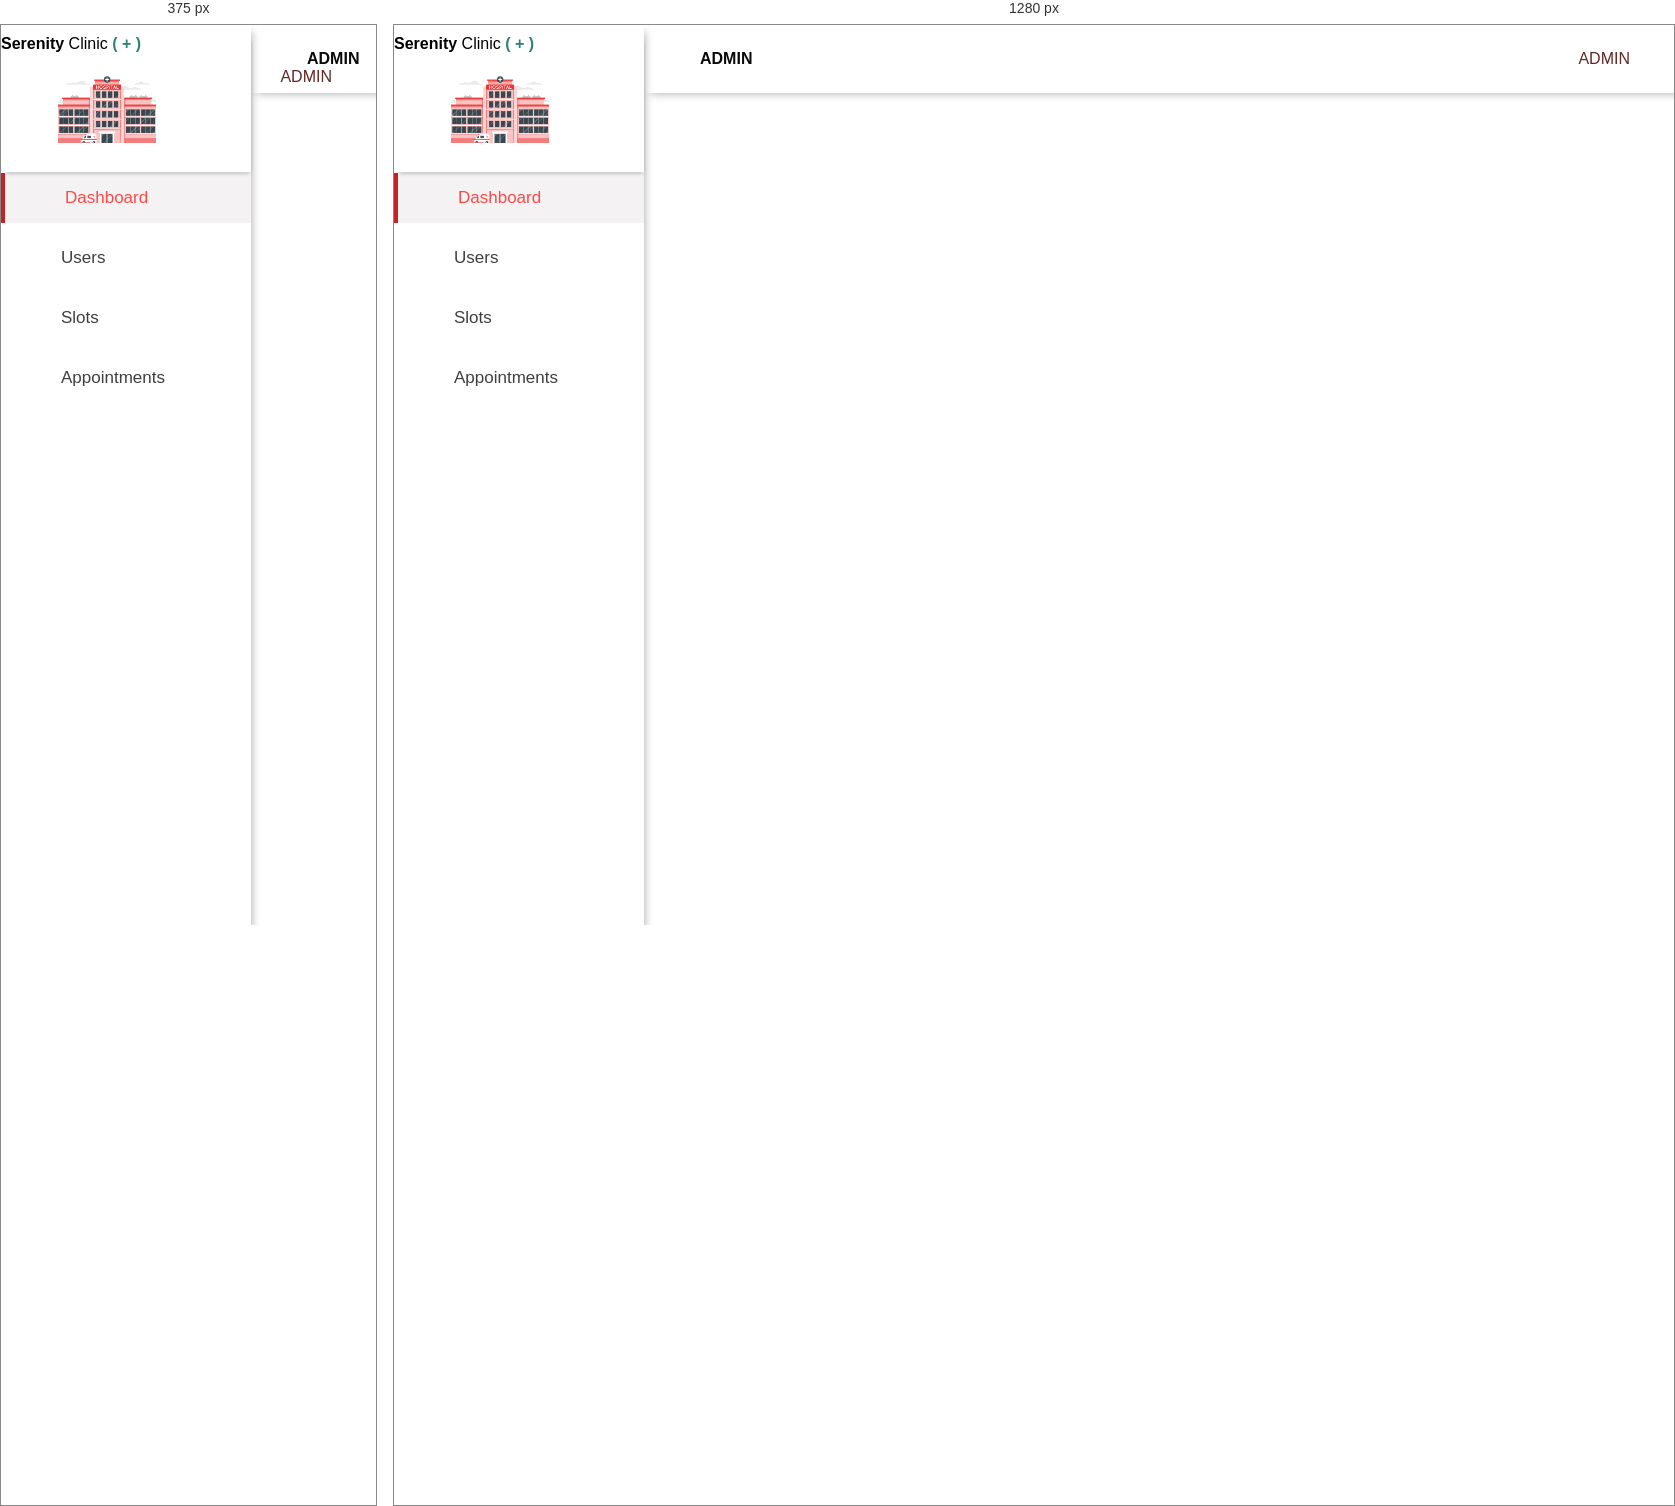
Rendered at 375 px and 1280 px, left to right.

<!-- file: dashboard.html -->
<!DOCTYPE html>
<html>
  <head>
    <link
      rel="stylesheet"
      href="https://cdnjs.cloudflare.com/ajax/libs/font-awesome/4.7.0/css/font-awesome.min.css"
    />
    <meta name="viewport" content="width=device-width, initial-scale=1" />
  </head>
  <script src="https://ajax.googleapis.com/ajax/libs/jquery/3.6.0/jquery.min.js"></script>
  <link
    rel="stylesheet"
    href="https://maxcdn.bootstrapcdn.com/bootstrap/3.4.1/css/bootstrap.min.css"
  />
  <link
    rel="stylesheet"
    href="https://unpkg.com/boxicons@2.1.1/css/boxicons.min.css"
  />
  <link
    rel="stylesheet"
    href="https://fonts.googleapis.com/css2?family=Poppins:wght@300;400;500;600;700&display=swap"
  />
  <link rel="stylesheet" href="./style.css" />
  <script src="https://ajax.googleapis.com/ajax/libs/jquery/3.6.1/jquery.min.js"></script>
  <script src="https://maxcdn.bootstrapcdn.com/bootstrap/3.4.1/js/bootstrap.min.js"></script>

  <body>
    <div class="callout toast" id="toast">
      <span id="toast-message" class="spanTag">Error</span>
      <span class="closebtn" onclick="this.parentElement.style.display='none';"
        >×</span
      >
    </div>
    <nav class="sidebar">
      <header class="header-design">
        <div onclick="navigateTo('DASHBOARD')">
          <span id="logo-name"><strong>Serenity</strong></span>
          <span id="logo-desc"
            >Clinic <strong style="color: #2d8378">( + )</strong></span
          >
          <img class="image-design" src="./img/logo.png" alt="" srcset="" />
        </div>
      </header>
      <div class="menu-bar">
        <div class="menu">
          
          <ul class="menu-links">
            <li class="nav-link isActive">
              <a class="menu-isActive">
                <i class="bx bx-home-alt icon menu-isActive"></i>
                <span class="text nav-text menu-isActive">Dashboard</span>
              </a>
            </li>
            
            <li class="nav-link">
              <a onclick="navigateTo('USER')">
                <i class="fa fa-user-circle-o icon" aria-hidden="true"></i>
                <span class="text nav-text">Users</span>
              </a>
            </li>
            <li class="nav-link" id="showSlotMenu">
              <a onclick="navigateTo('SLOT')">
                <i class="fa fa-plus-square-o icon"></i>
                <span class="text nav-text">Slots</span>
              </a>
            </li>
            <li class="nav-link">
              <a onclick="navigateTo('APPOINTMENT')">
                <i class="fa fa-calendar-plus-o icon"></i>
                <span class="text nav-text">Appointments</span>
              </a>
            </li>

            
          </ul>
        </div>
        <div class="bottom-content">
          <li class="nav-link">
            <a onclick="logout()">
              <i class="bx bx-log-out icon"></i>
              <span class="text nav-text">Logout</span>
            </a>
          </li>
        </div>
      </div>
    </nav>
    <div style="margin-left: 250px; cursor: pointer">
      <nav class="navbar navbar-expand-lg fixed-top navbar-design" id="navbar">
        <span
          style="
            color: #0a0a0a;
            margin-left: 42px;
            cursor: pointer;
            font-weight: bold;
            font-size: 16px;
          "
          id="setRole"
          >ADMIN</span
        >
        <div class="right">
          <img
            style="cursor: pointer"
            id="profileImage"
            src="./profile_icon.jpeg"
            alt=""
            width="30"
          />
          <span style="color: #632828; cursor: pointer" id="setName"
            >ADMIN</span
          >
         
        </div>
      </nav>
    </div>
    

    <script src="./common.js"></script>
    <script src="./dashboard.js"></script>
    <script src="./navigation.js"></script>
  </body>
</html>


/* @media block from style.css */
@media screen and (max-width: 300px) {
	.cancelbtn,
	.signupbtn {
		width: 100%;
	}
}

/* @media block from style.css */
@media (min-width: 992px) {
	.col-md-1-appointment {
		width: 11.333333%;
	}
}